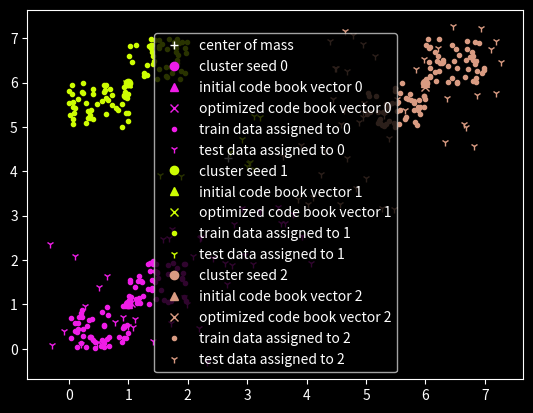

Source code (Python):
import numpy as np
import pandas as pd
import typing
import matplotlib.pyplot as plt
import matplotlib.patches as patches
import random
import logging
import os

from matplotlib import colors as mpl_colors
from scipy.optimize import minimize


def generate_test_data(cluster_seeds: np.ndarray, n, max_dif):
    dim = cluster_seeds.shape[1] if len(cluster_seeds.shape) >= 2 else cluster_seeds.shape[0]
    array = np.zeros((n * cluster_seeds.shape[0], dim))
    index = 0
    for seed in cluster_seeds:
        for i in range(n):
            array[index] += seed + np.random.choice([-1, 1]) * max_dif * np.random.random(dim)
            index += 1

    return array


# noinspection PyArgumentList
class KMeansClassifier:
    def __init__(self, k: int, train_data: np.ndarray, norm: int = 2, method='Nelder-Mead', cb0=None):
        """
        This classifier tries to split a given data set into k classes, by assigning them to the point of mass of the
        nearest cluster.
        :param k: amount of classes
        :param train_data: data used for training
        :param norm: used for determining the distance between points
        :param method: used method for minimize solver. The Nelder-Mead method works just fine for most circumstances
        :param cb0: initial guess for the initial cluster points. this may drasticly improve the results because if unset
        the classifier will pick code book at random
        """
        # assign values
        self.k = k
        self.train_data = train_data
        self.norm = norm
        self.method = method

        # get init code_book
        self.init_code_book = cb0 if cb0 is not None else self.__generate_init_code_book(k, train_data.shape[1],
                                                                                         train_data.min(),
                                                                                         tra_data.max())
        # assign trainings data to nearest code book vector
        self.assignment_table = self.__generate_assignment_table(self.init_code_book, self.train_data)

        # optimize code book vector
        self.result = minimize(self.__J, self.init_code_book.reshape(k * tra_data.shape[1]), method=method)
        if not self.result.success:
            logging.critical("unable to minimize")
            logging.critical(self.result)

        self.optimized_code_book = self.result.x.reshape(self.init_code_book.shape)

    def predict_cluster(self, data: np.ndarray):
        return self.__generate_assignment_table(self.optimized_code_book, data)

    @staticmethod
    def __generate_init_code_book(k, dim, min_val, max_val):
        array = np.zeros((k, dim))
        for k_i in range(k):
            array[k_i] += np.random.choice([min_val, max_val]) * np.random.random(dim)
        return array

    def __generate_assignment_table(self, cluster_matrix: np.ndarray, data_matrix: np.ndarray):
        m = np.zeros((data_matrix.shape[0], cluster_matrix.shape[0]))
        for row_i, row in enumerate(m):
            ld_index = self.__get_lowest_distance_index(data_matrix[row_i], cluster_matrix)
            row[ld_index] = 1
        return m

    def __get_lowest_distance_index(self, data_vector: np.ndarray, cluster_matrix: np.ndarray):
        lowest_distance = None
        lowest_distance_index = None
        for cluster_index, cluster_v in enumerate(cluster_matrix):
            tmp = np.linalg.norm(data_vector - cluster_v, ord=self.norm)
            if lowest_distance is None or tmp < lowest_distance:
                lowest_distance = tmp
                lowest_distance_index = cluster_index
        return lowest_distance_index

    def __J(self, code_book_vector):
        tmp_code_book = code_book_vector.reshape(self.init_code_book.shape)
        J = 0
        for tv_i, train_vector in enumerate(self.train_data):
            for cv_i, cluster_vector in enumerate(tmp_code_book):
                J += self.assignment_table[tv_i, cv_i] * np.linalg.norm(train_vector - cluster_vector, ord=self.norm)
        return J


if __name__ == '__main__':
    # set loglevel
    logging.basicConfig(level=os.environ.get("LOGLEVEL", "INFO"))

    # init plot
    plt.style.use("dark_background")
    fig = plt.figure()
    ax0 = fig.add_subplot(1, 1, 1)

    # setup test data
    cl_se = np.array([[1, 1],
                      [1, 6],
                      [6, 6]])
    tra_data = generate_test_data(cl_se, 100, 1)

    # generate color dict
    labels = np.unique(list(range(cl_se.shape[0])))
    colors = np.random.choice(list(mpl_colors.XKCD_COLORS.keys()), size=len(labels))
    color_dict = dict(zip(labels, colors))
    legend_patches = []

    # init classifier
    classifier = KMeansClassifier(cl_se.shape[0], tra_data, cb0=cl_se)

    # generate test data
    # com = np.array(center_of_mass(classifier.optimized_code_book))
    com = np.mean(classifier.optimized_code_book, axis=0)
    test_data = generate_test_data(com, 50, 3)

    test_data_assigned = classifier.predict_cluster(test_data)
    legend_patches.append(ax0.plot(com[0],
                                   com[1],
                                   linestyle=" ",
                                   marker='+',
                                   color="white",
                                   label=f"center of mass")[0])

    for i, label in enumerate(labels):
        legend_patches.append(ax0.plot(cl_se[i, 0],
                                       cl_se[i, 1],
                                       linestyle=" ",
                                       marker='o',
                                       color=colors[label],
                                       label=f"cluster seed {label}")[0])

        legend_patches.append(ax0.plot(classifier.init_code_book[i, 0],
                                       classifier.init_code_book[i, 1],
                                       linestyle=" ",
                                       marker='^',
                                       color=colors[label],
                                       label=f"initial code book vector {label}")[0])

        legend_patches.append(ax0.plot(classifier.optimized_code_book[i, 0],
                                       classifier.optimized_code_book[i, 1],
                                       linestyle=" ",
                                       marker='x',
                                       color=colors[label],
                                       label=f"optimized code book vector {label}")[0])

        assigned_cluster = classifier.assignment_table[:, i] == 1
        legend_patches.append(ax0.plot(classifier.train_data[assigned_cluster, 0],
                                       classifier.train_data[assigned_cluster, 1],
                                       linestyle=" ",
                                       marker='.',
                                       color=colors[label],
                                       label=f"train data assigned to {label}")[0])

        assigned_cluster = test_data_assigned[:, i] == 1
        legend_patches.append(ax0.plot(test_data[assigned_cluster, 0],
                                       test_data[assigned_cluster, 1],
                                       linestyle=" ",
                                       marker='1',
                                       color=colors[label],
                                       label=f"test data assigned to {label}")[0])

    plt.legend(handles=legend_patches)
    plt.show()
